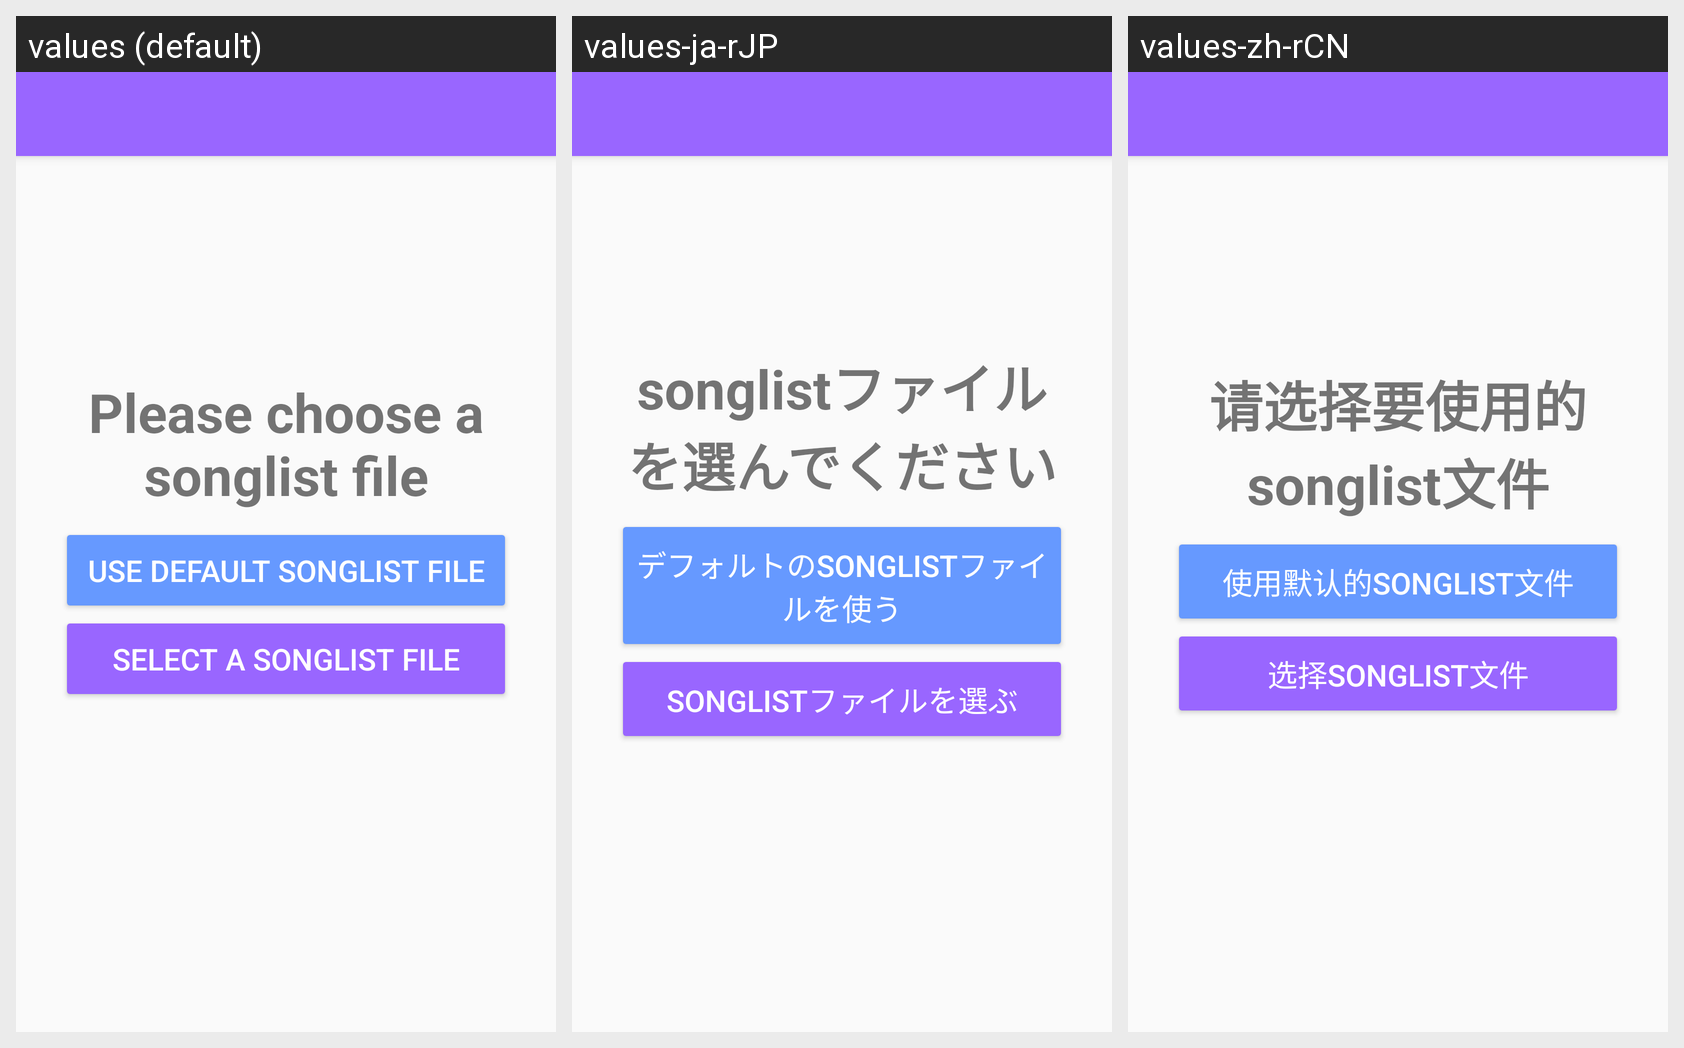

Here is an Android app screen in its default locale and in the app's own translations. Write out the translated-string differences for the strings that appear on this screen.
Android screen res/layout/activity_main.xml rendered under 3 locales, left to right: values (default), values-ja-rJP, values-zh-rCN. Device: Nexus 5 (rendered at 1080×1920; each locale shown at half size, 540×960, under a caption strip naming it); theme AppTheme.NoActionBar.
Strings drawn on this screen, with the default value and each locale's value (text and hints the layout hard-codes appear in the picture but are not listed):

content_start_scene_title
  values: Please choose a songlist file
  values-ja-rJP: songlistファイルを選んでください
  values-zh-rCN: 请选择要使用的songlist文件

selection_work_on_default
  values: Use default songlist file
  values-ja-rJP: デフォルトのsonglistファイルを使う
  values-zh-rCN: 使用默认的songlist文件

selection_songlist_content
  values: Select a songlist file
  values-ja-rJP: songlistファイルを選ぶ
  values-zh-rCN: 选择songlist文件
